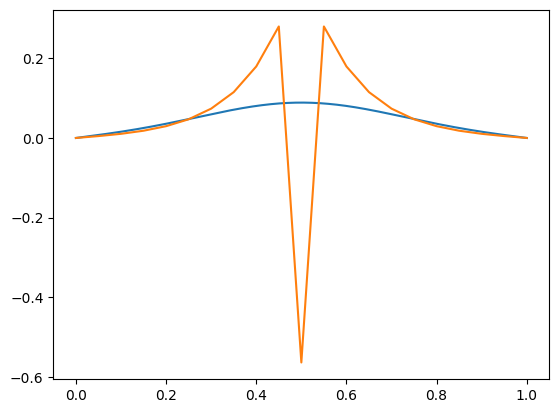

The data file committed next to this chart (first rows):
x, u
0, -1.77636e-17
0.05, 0.004738
0.1, 0.01042
0.15, 0.01819
0.2, 0.0296
0.25, 0.04693
0.3, 0.07365
0.35, 0.1151
0.4, 0.1796
0.45, 0.2799
0.5, -0.5637
0.55, 0.2799
0.6, 0.1796
0.65, 0.1151
0.7, 0.07365
0.75, 0.04693
0.8, 0.0296
0.85, 0.01819
0.9, 0.01042
0.95, 0.004738
1, 0
